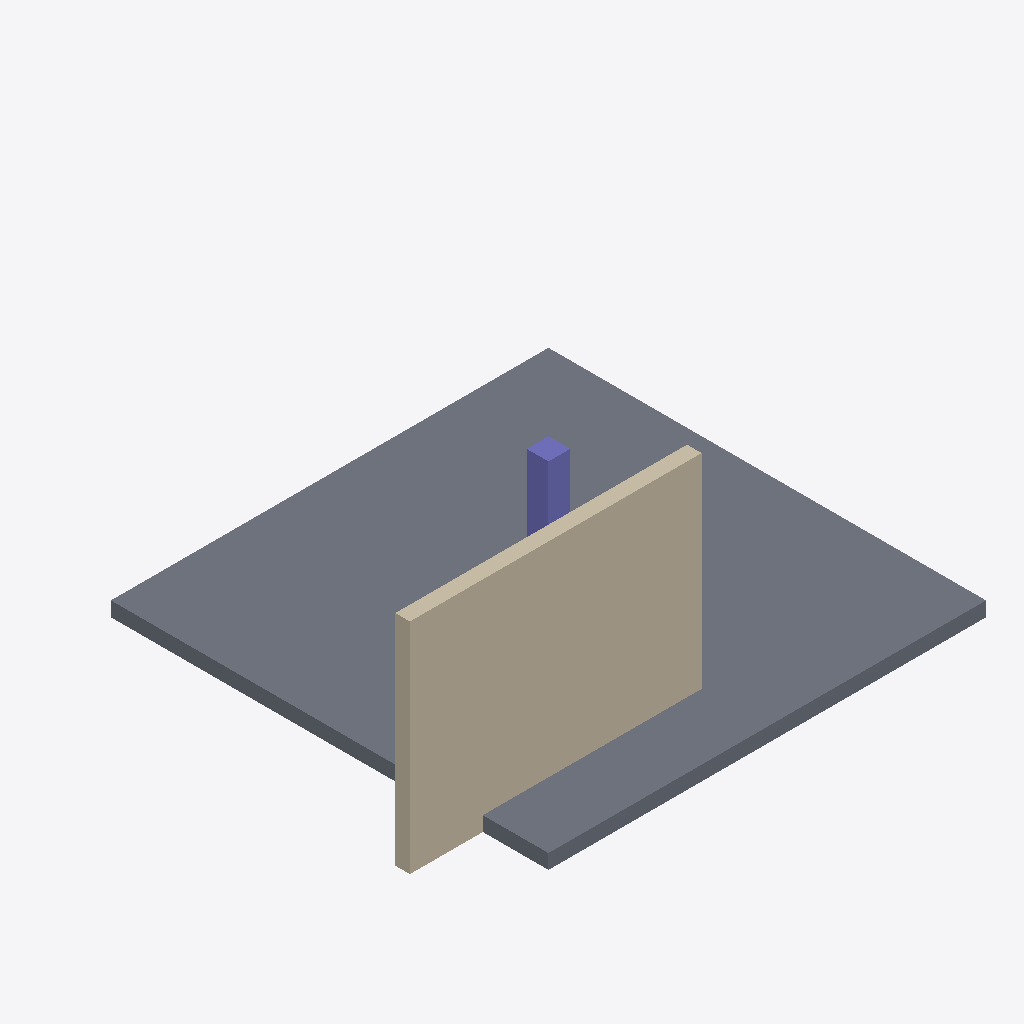
Isometric view of an IFC building model (IFC-SPF (STEP), schema IFC2X3, length unit metre), seen from the south-west, elements coloured by IFC class: 1 slab (grey), 1 wall (beige), 1 column (violet).
Extent 7.0 m × 6.0 m × 3.0 m (x, y, z). Storeys (1): Level 0 at 0.00 m. Elements (3): 1 IfcColumn, 1 IfcSlab, 1 IfcWallStandardCase.

HEADER;
FILE_DESCRIPTION(('ViewDefinition [CoordinationView_V2.0]'),'2;1');
FILE_NAME('sample.ifc','2026-02-10T00:00:00',('Codex'),('OpenAI'),'Web BIM Viewer Demo','Codex','');
FILE_SCHEMA(('IFC2X3'));
ENDSEC;
DATA;
#15=IFCPROJECT('3Kj8T5xH1bQm1c2PZQfKpa',#5,'Sample Project',$,$,$,$,(#14),#9);
#18=IFCSITE('1AbCdEfGhIjKlMnOpQrStU',#5,'Site',$,$,#17,$,$,.ELEMENT.,(0,0,0),(0,0,0),0.0,$,$);
#22=IFCBUILDING('2BcDeFgHiJkLmNoPqRsTuV',#5,'Building',$,$,#21,$,$,.ELEMENT.,$,$,$);
#26=IFCBUILDINGSTOREY('3CdEfGhIjKlMnOpQrStUvW',#5,'Level 0',$,$,#25,$,$,.ELEMENT.,0.0);
#58=IFCSLAB('5EfGhIjKlMnOpQrStUvWxY',#5,'Slab',$,$,#57,#54,'S-001',.FLOOR.);
#41=IFCWALLSTANDARDCASE('4DeFgHiJkLmNoPqRsTuVwX',#5,'Wall A',$,$,#40,#37,'W-001');
#68=IFCCOLUMN('6FgHiJkLmNoPqRsTuVwXyZ',#5,'Column',$,$,#67,#64,'C-001');
ENDSEC;
